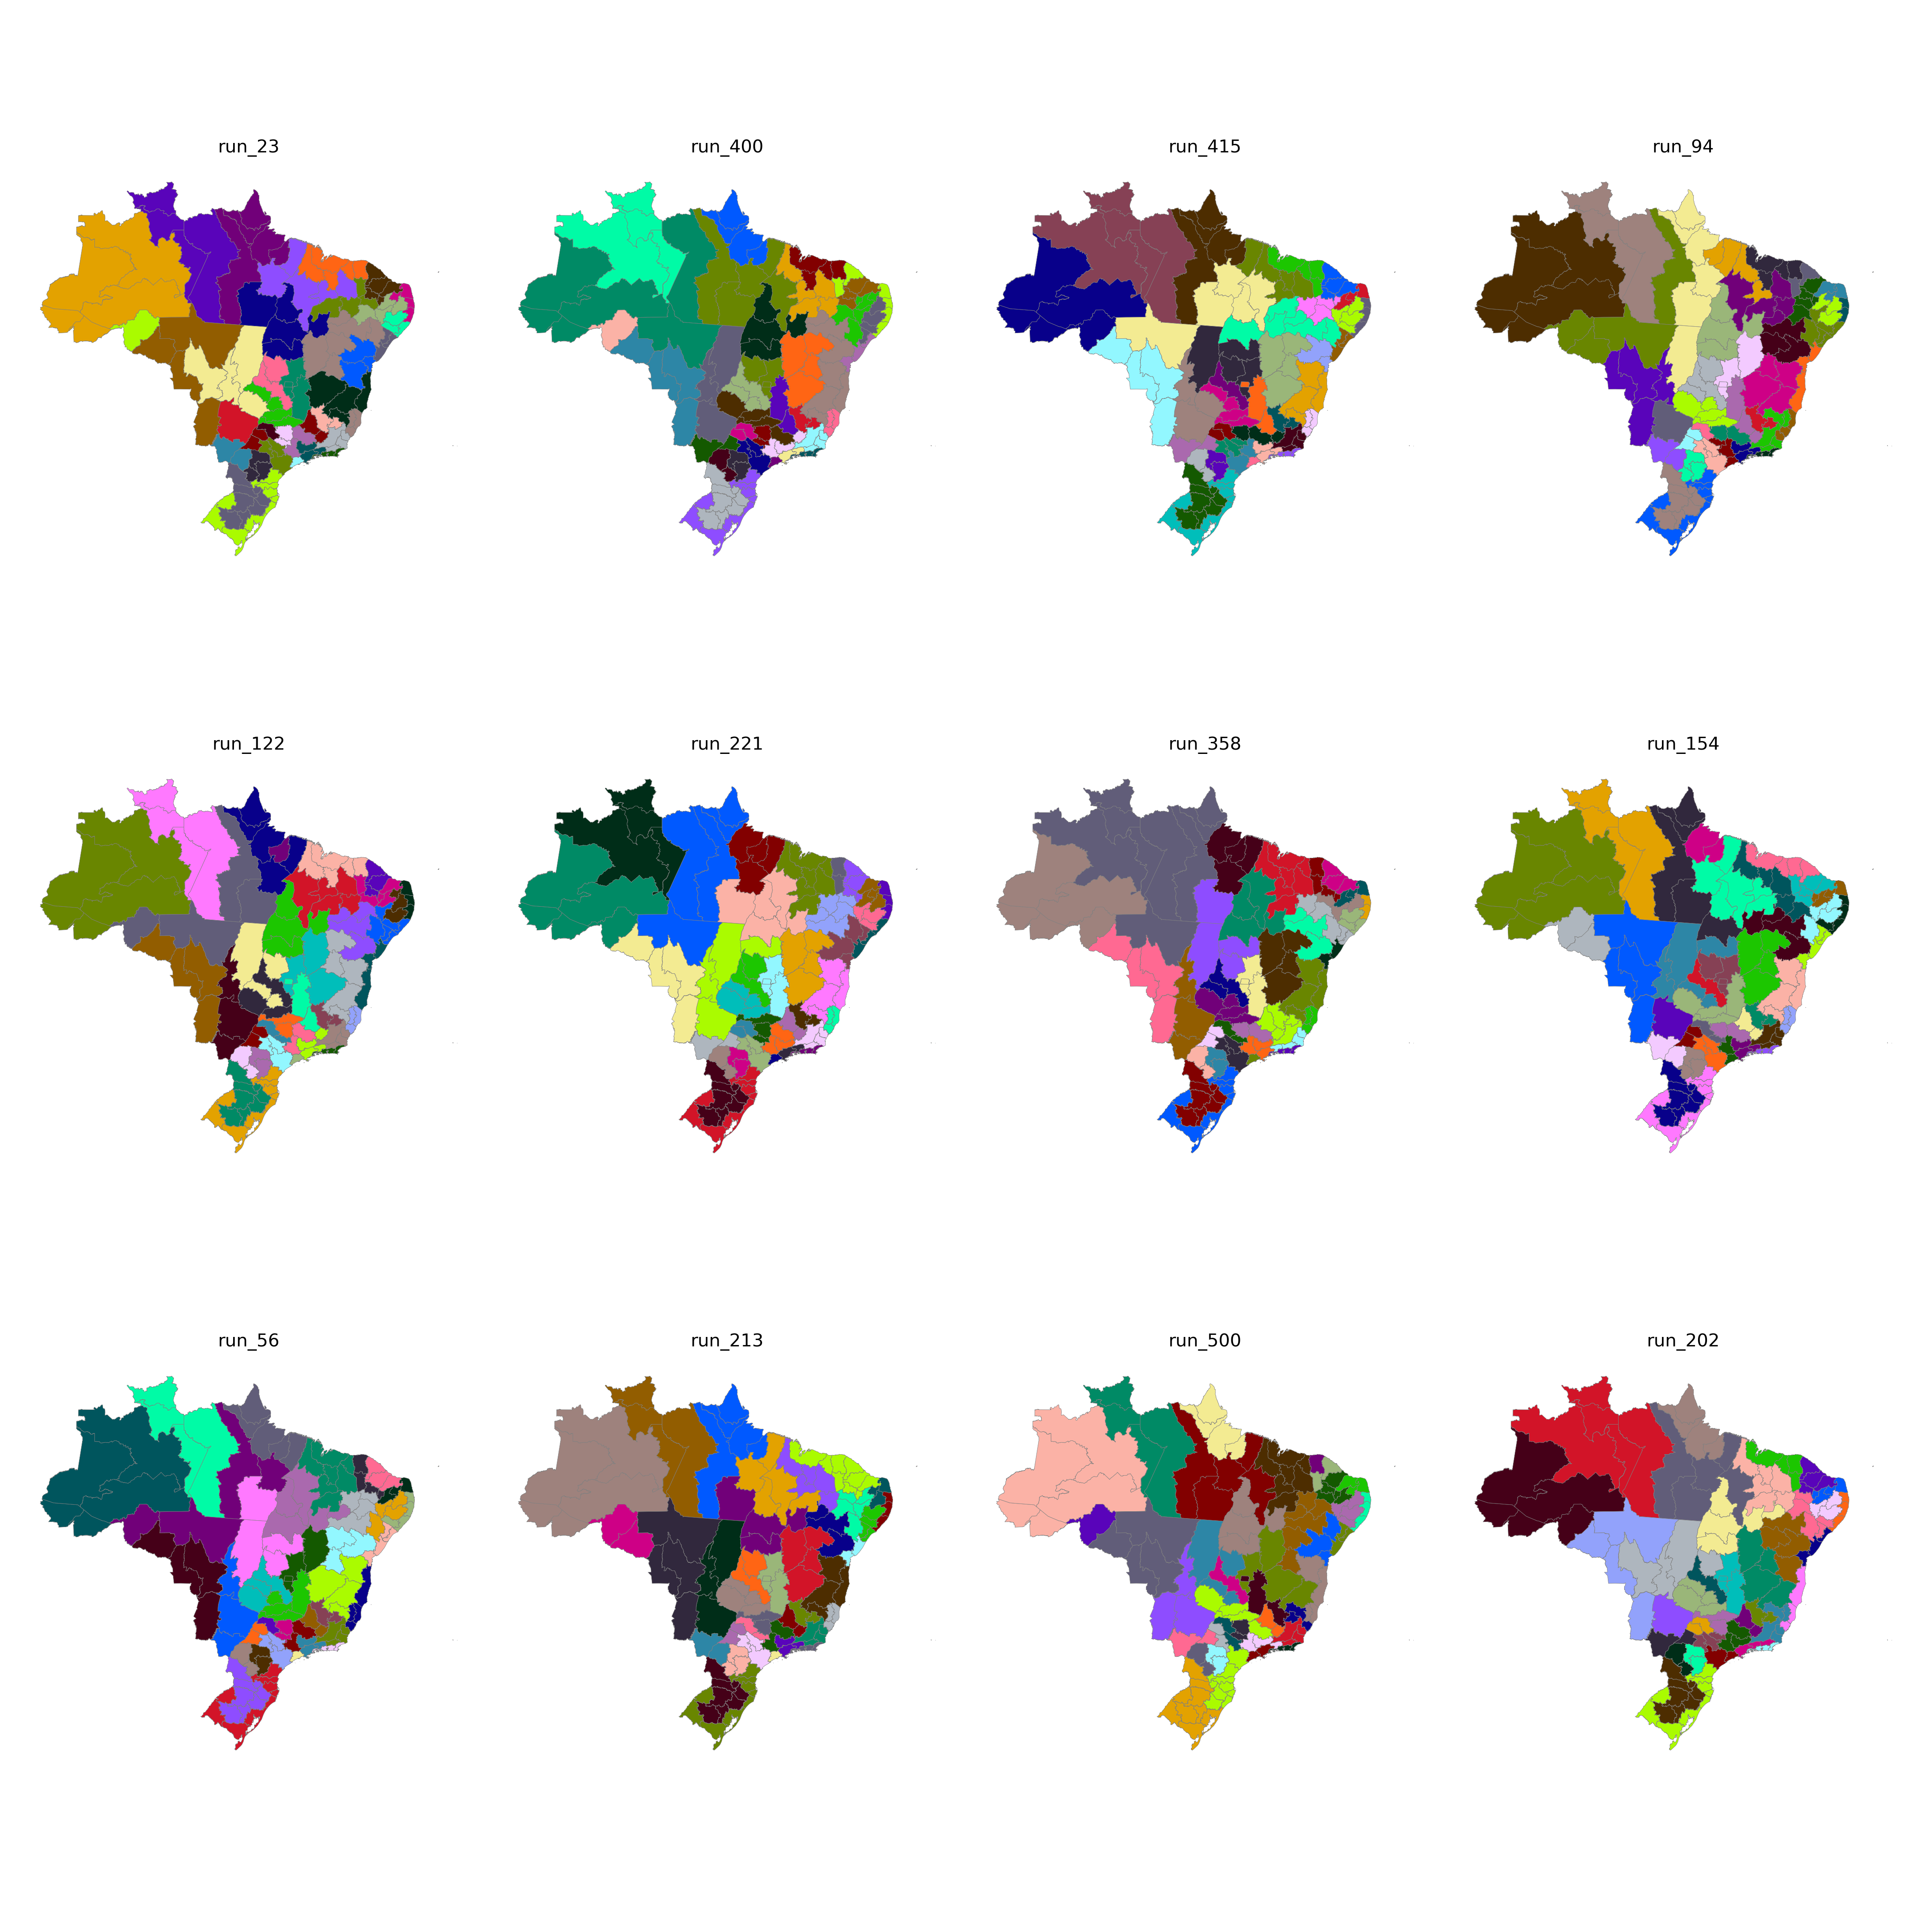

The table this chart was drawn from, first rows:
CD_RGINT, cluster
1101, 35
1102, 33
1201, 35
1202, 35
1301, 34
1302, 35
1303, 35
1304, 34
1401, 34
1402, 34
1501, 22
1502, 22
1503, 22
1504, 22
1505, 22
1506, 22
1507, 22
1601, 22
1602, 22
1701, 20
1702, 20
1703, 20
2101, 24
2102, 24
2103, 24
2104, 23
2105, 23
2201, 23
2202, 24
2203, 23
2204, 21
2205, 20
2206, 23
2301, 26
2302, 26
2303, 26
2304, 27
2305, 27
2306, 24
2401, 25
2402, 25
2403, 27
2501, 19
2502, 18
2503, 25
2504, 27
2601, 19
2602, 18
2603, 18
2604, 21
2701, 19
2702, 19
2801, 17
2802, 17
2901, 17
2902, 17
2903, 3
2904, 3
2905, 2
2906, 2
... 73 more rows
